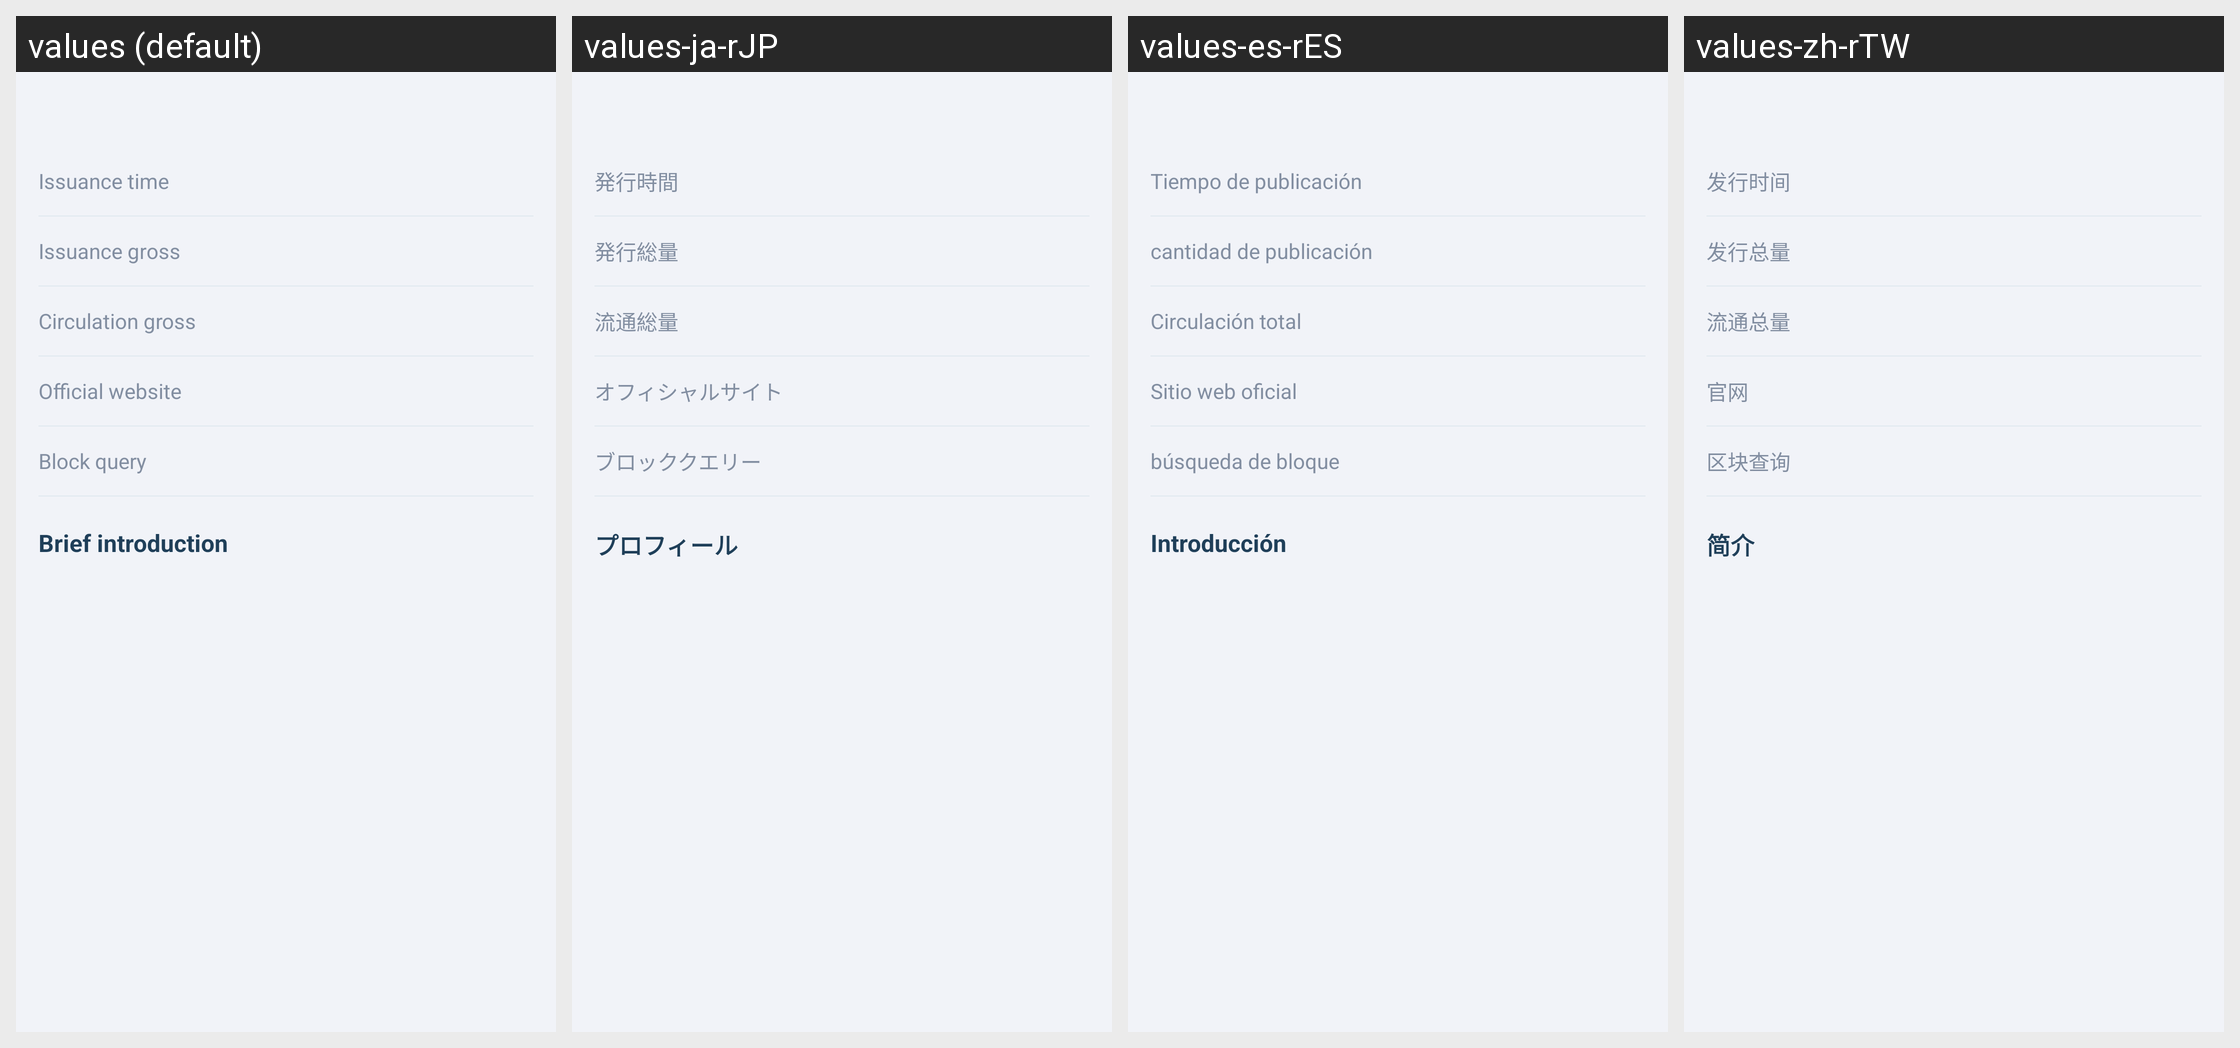

The same Android screen rendered under several of its app's locales, left to right. List the strings drawn on it with the default value and each locale's translation.
Android screen res/layout/fragment_coin_map_intro.xml rendered under 4 locales, left to right: values (default), values-ja-rJP, values-es-rES, values-zh-rTW. Device: Nexus 5 (rendered at 1080×1920; each locale shown at half size, 540×960, under a caption strip naming it); theme AppTheme.
Other locales in the repository, not shown: values-ko-rKR, values-vi-rVN, values-zh.
Strings drawn on this screen, with the default value and each locale's value (text and hints the layout hard-codes, and strings that could not be matched under every locale, appear in the picture but are not listed):

market_text_publishtime
  values: Issuance time
  values-ja-rJP: 発行時間
  values-es-rES: Tiempo de publicación
  values-zh-rTW: 发行时间

market_text_publishTotal
  values: Issuance gross
  values-ja-rJP: 発行総量
  values-es-rES: cantidad de publicación
  values-zh-rTW: 发行总量

market_text_coinHomepage
  values: Official website
  values-ja-rJP: オフィシャルサイト
  values-es-rES: Sitio web oficial
  values-zh-rTW: 官网

market_text_blockSearch
  values: Block query
  values-ja-rJP: ブロッククエリー
  values-es-rES: búsqueda de bloque
  values-zh-rTW: 区块查询

market_text_coinInfo
  values: Brief introduction
  values-ja-rJP: プロフィール
  values-es-rES: Introducción
  values-zh-rTW: 简介
